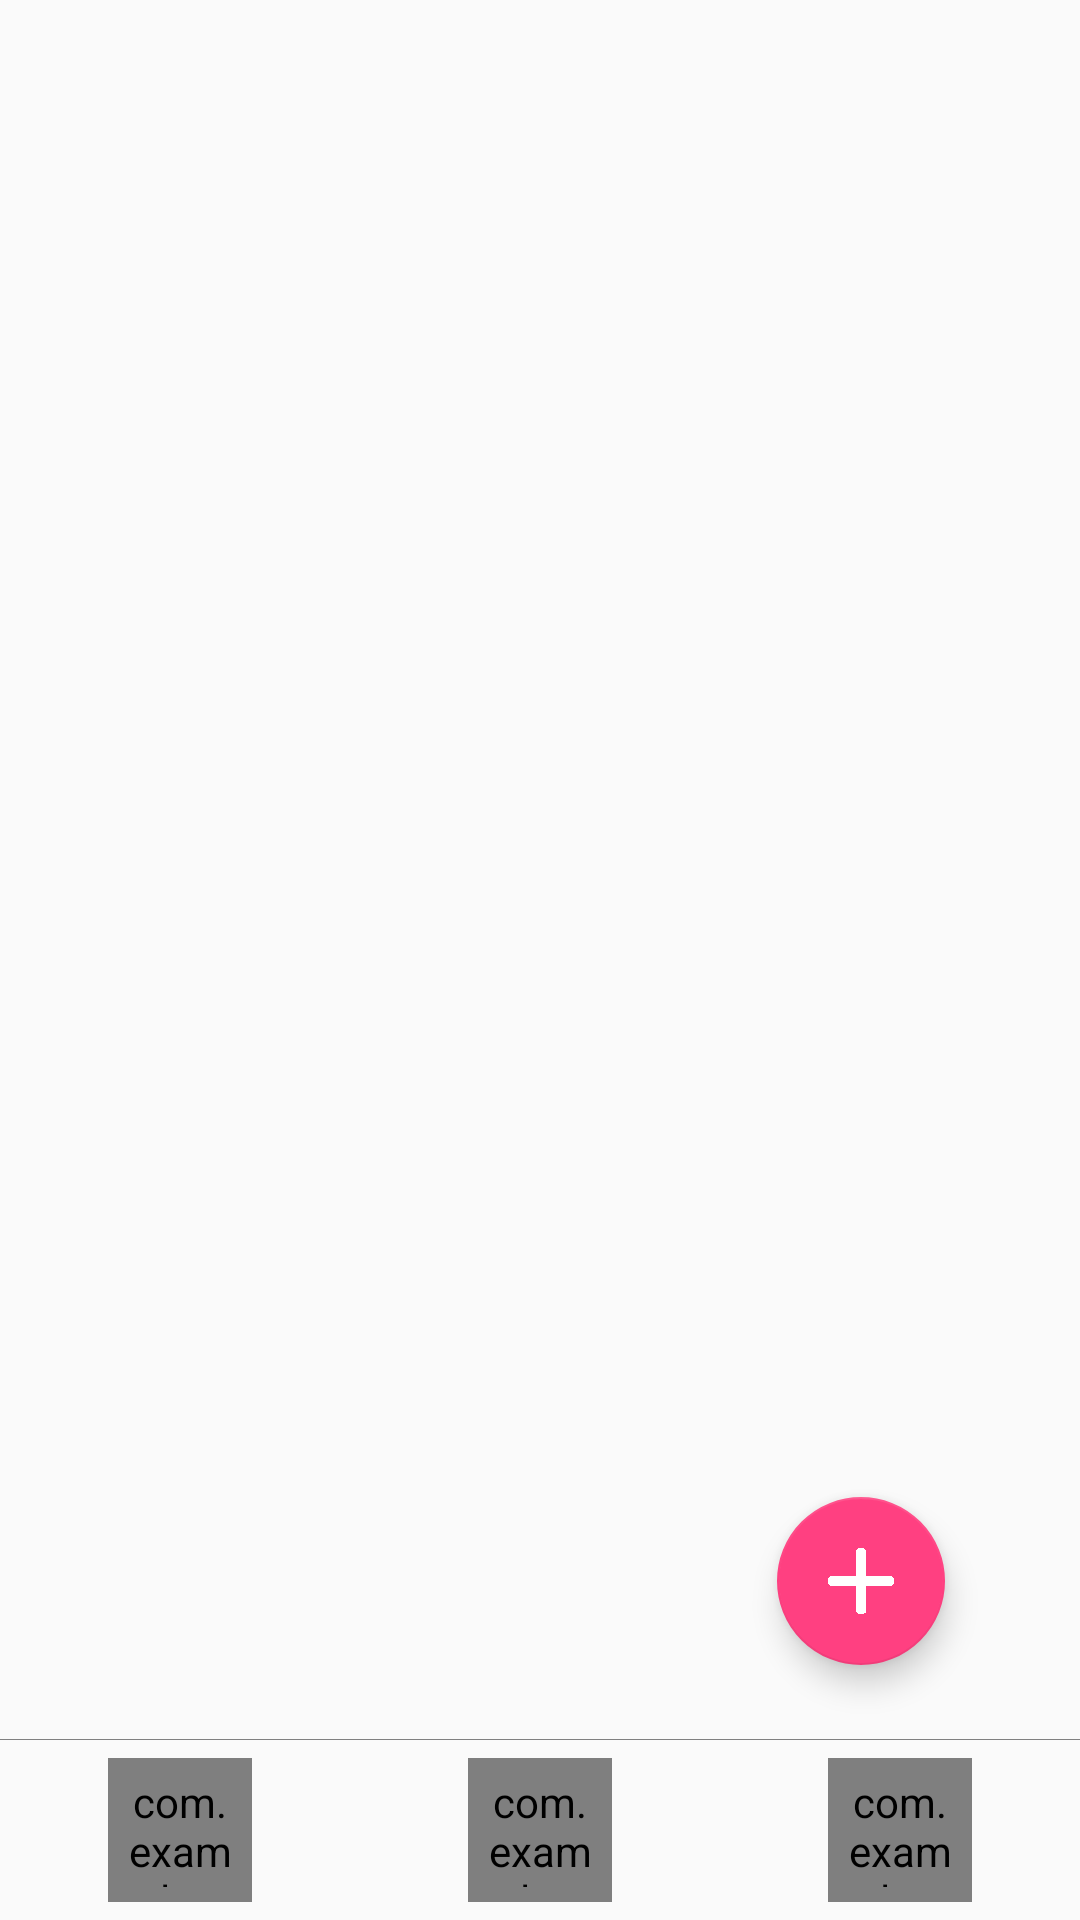

Write the Android layout XML for this screen, with the resource values it uses.
<!-- AndroidManifest.xml: activity theme AppTheme.NoActionBar -->
<!-- res/layout/activity_main.xml -->
<?xml version="1.0" encoding="utf-8"?>
<RelativeLayout xmlns:android="http://schemas.android.com/apk/res/android"
    xmlns:zsx="http://schemas.android.com/apk/res-auto"
    android:layout_width="match_parent"
    android:layout_height="match_parent"
    >

    <LinearLayout
        android:layout_width="match_parent"
        android:layout_height="match_parent"
        android:orientation="vertical">

            <android.support.v4.view.ViewPager
                android:id="@+id/id_viewpager"
                android:layout_width="fill_parent"
                android:layout_height="0dp"
                android:layout_weight="1"
                />

        <View
            android:layout_width="match_parent"
            android:layout_height="0.2dp"
            android:background="@color/gray"/>


        <LinearLayout
            android:layout_width="fill_parent"
            android:layout_height="60dp"
            android:orientation="horizontal">

            <LinearLayout
                android:layout_width="0dp"
                android:layout_height="fill_parent"
                android:layout_weight="1"
                android:gravity="center">
                
                <com.example.sjj.help4reword.views.ChangeColorIconWithTextView
                    android:id="@+id/id_map"
                    android:layout_width="48dp"
                    android:layout_height="48dp"
                    android:padding="5dp"
                    zsx:icon="@mipmap/map"
                    zsx:text_size="12sp" />

            </LinearLayout>

            <LinearLayout
                android:layout_width="0dp"
                android:layout_height="fill_parent"
                android:layout_weight="1"
                android:gravity="center">
                
                <com.example.sjj.help4reword.views.ChangeColorIconWithTextView
                    android:id="@+id/id_list"
                    android:layout_width="48dp"
                    android:layout_height="48dp"
                    android:padding="5dp"
                    zsx:icon="@mipmap/list"
                    zsx:text_size="12sp" />

            </LinearLayout>

            <LinearLayout
                android:layout_width="0dp"
                android:layout_height="fill_parent"
                android:layout_weight="1"
                android:gravity="center">
                
                <com.example.sjj.help4reword.views.ChangeColorIconWithTextView
                    android:id="@+id/id_personal"
                    android:layout_width="48dp"
                    android:layout_height="48dp"
                    android:padding="5dp"
                    zsx:icon="@mipmap/personal"
                    zsx:text_size="12sp" />

            </LinearLayout>
        </LinearLayout>

    </LinearLayout>

    <FrameLayout
        android:layout_width="match_parent"
        android:layout_height="match_parent"
        >

    <android.support.design.widget.FloatingActionButton
        android:id="@+id/fab"
        android:layout_width="wrap_content"
        android:layout_height="wrap_content"
        android:layout_gravity="bottom|right"
        android:layout_marginBottom="85dp"
        android:layout_marginRight="45dp"
        zsx:srcCompat="@mipmap/add" />
    
    </FrameLayout>


</RelativeLayout>
<!-- resources referenced by this layout -->
<resources>
  <color name="gray">#808080</color>
  <!-- mipmap add: png bitmap (mipmap-mdpi, 16917 bytes) -->
  <!-- mipmap map: jpg bitmap (mipmap-xxxhdpi, 65006 bytes) -->
  <!-- mipmap personal: jpg bitmap (mipmap-xxxhdpi, 44942 bytes) -->
  <style name="AppTheme.NoActionBar">
          <item name="windowActionBar">false</item>
          <item name="windowNoTitle">true</item>
      </style>
</resources>
